Run: headless pygame with SDL's dummy video driver; simulated clock (each Clock.tick advances the game by its frame time, no real sleeping); random seed 0; keys injected as events and as key.get_pressed() state; mouse plan: one left click at the window centre at the start of phase 2, then a move to the lower-right quarter at the start of phase 3.
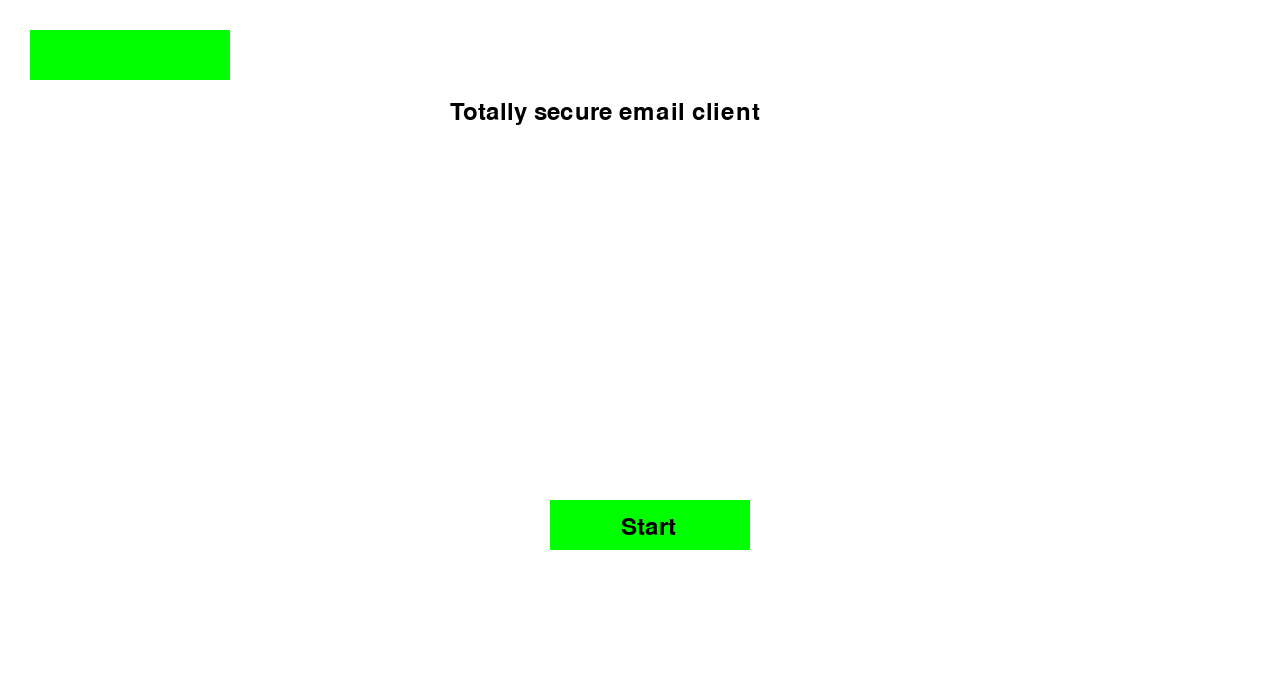
Frame 1 of 4 · flips 1–60 · no input
Frame 2 of 4 · flips 61–180 · clicked the window centre · tapped SPACE, RETURN · held RIGHT (→), D · screen unchanged from frame 1, image omitted
Frame 3 of 4 · flips 181–300 · moved the mouse to the lower-right quarter · held DOWN (↓), S · screen unchanged from frame 2, image omitted
Frame 4 of 4 · flips 301–420 · held LEFT (←), A, UP (↑), W · screen unchanged from frame 3, image omitted

The pygame program that drew these frames:

import pygame

# Global State
initial_page_load = True
email_page_load = False
blue_screen_page_load = False
running = True
NUM_LIVES = 3

class Button:
    def __init__(self,x, y, width, height, text="", color="", image=""):
        self.x = x
        self.y = y
        self.width = width
        self.height = height
        self.text = text
        self.color = color
        self.image = image



def initial_page(screen):
    # Grab the needed globals
    global running
    global initial_page_load
    global email_page_load
    global blue_screen_page_load

    # fill the background first, then add stuff later
    screen.fill("white")

    # Main text
    start_font = pygame.font.Font(None, 35)
    start_text = start_font.render("Totally secure email client", True, (0, 0, 0))
    screen.blit(start_text, (450, 100))

    # Begin Button
    begin_button_width = 200
    begin_button_height = 50
    begin_button_x = 550
    begin_button_y = 500
    begin_button = pygame.Surface((begin_button_width, begin_button_height))
    begin_button.fill((0, 255, 0))

    begin_button_font = pygame.font.Font(None, 35)
    begin_button_text = begin_button_font.render("Start", True, (0, 0, 0))

    begin_button.blit(begin_button_text, (71, 15))

    # Start button
    begin_button_rect = pygame.Rect((begin_button_x, begin_button_y, begin_button_width, begin_button_height))
    bluescreen_button_rect = pygame.draw.rect(screen, (0, 255, 0), [30, 30, begin_button_width, begin_button_height])

    screen.blit(begin_button, begin_button_rect.topleft)
    for event in pygame.event.get():
        if event.type == pygame.QUIT:
            running = False
        if event.type == pygame.MOUSEBUTTONUP:
            pos = pygame.mouse.get_pos()
            if begin_button_rect.collidepoint(pos):
                # goto next screen
                print("butoon clicked")
                initial_page_load = False
                email_page_load = True
            elif bluescreen_button_rect.collidepoint(pos):
                print("blue")
                initial_page_load = False
                blue_screen_page_load = True

    # for event in pygame.event.get():
    #    if green_button.get_rect().collidepoint(pos):
    #        print("Button Clicked")


def email_page(screen):
    # Globals
    global running
    global initial_page_load
    global email_page_load
    screen.fill("white")

    # Back button
    back_button_width = 30
    back_button_height = 30

    back_button = pygame.Surface((back_button_width, back_button_height))
    back_button.fill((125, 95, 125))
    back_button_rect = pygame.Rect((5, 5, back_button_width, back_button_height))
    back_button_font = pygame.font.Font(None, 35)

    back_button_text = back_button_font.render("B", True, (0, 0, 0))
    back_button.blit(back_button_text, (6, 4))

    screen.blit(back_button, back_button_rect.topleft)

    # Event loop
    for event in pygame.event.get():
        # Quit the game
        if event.type == pygame.QUIT:
            running = False

        # Buttons alone
        if event.type == pygame.MOUSEBUTTONUP:
            pos = pygame.mouse.get_pos()

            # Back button
            if back_button_rect.collidepoint(pos):
                print("Going back to start")
                initial_page_load = True
                email_page_load = False

            # Other buttons

NUM_LIVES = 3
def bluescreen(screen):
    global running
    global NUM_LIVES
    WIDTH, HEIGHT = screen.get_size()

    mouse_pos = pygame.mouse.get_pos()

    screen.fill("blue")

    hackFont = pygame.font.Font(None, 220)
    numFont = pygame.font.Font(None, 100)

    sadText = pygame.font.Font(None, 270).render(":(", True, (255, 255, 255))  # Render ":(" in white
    # hackFont.set_bold(True)

    hackTitle = hackFont.render("You got hacked!", True, (255, 255, 255))
    whyText = pygame.font.Font(None, 80).render("Here's why:", True, (255, 255, 255))

    sadRect = sadText.get_rect(topleft=(WIDTH / 32, HEIGHT / 16))
    hackRect = hackTitle.get_rect(topleft=(sadRect.left, sadRect.bottom))
    whyRect = whyText.get_rect(topleft=(hackRect.left, hackRect.bottom))

    screen.blit(sadText, (sadRect.left, sadRect.top))
    screen.blit(hackTitle, (sadRect.left, sadRect.bottom + 30))
    screen.blit(whyText, (hackRect.left, hackRect.bottom + 70))

    # making the loss info boxes
    infoWidth = WIDTH / 1.5
    wholeRect = pygame.draw.rect(screen, (255, 255, 255), [whyRect.right + 40, whyRect.bottom + 10, infoWidth, 100])
    for x in range(0, NUM_LIVES):
        if x != 0:
            pygame.draw.line(screen, (0, 0, 0), ((x * infoWidth / NUM_LIVES) + wholeRect.x, wholeRect.top), ((x * infoWidth / NUM_LIVES) + wholeRect.x, wholeRect.bottom))
        
        numText = numFont.render((str)(x + 1), True, (0, 0, 0))
        numRect = numText.get_rect(center=(wholeRect.x + ((x + 0.5) * infoWidth / NUM_LIVES), wholeRect.y + (wholeRect.h / 2)))

        screen.blit(numText, (numRect.left, numRect.top))


    for event in pygame.event.get():
        if event.type == pygame.QUIT:
            running = False

def main():
    pygame.init()
    screen = pygame.display.set_mode((1270, 700))
    clock = pygame.time.Clock()
    while running:
        # Fill the screen with blue
        if initial_page_load:
            initial_page(screen)
        elif email_page_load:
            email_page(screen)
        elif blue_screen_page_load:
            bluescreen(screen)

        pygame.display.flip()

        clock.tick(60)


if __name__ == "__main__":
    main()
